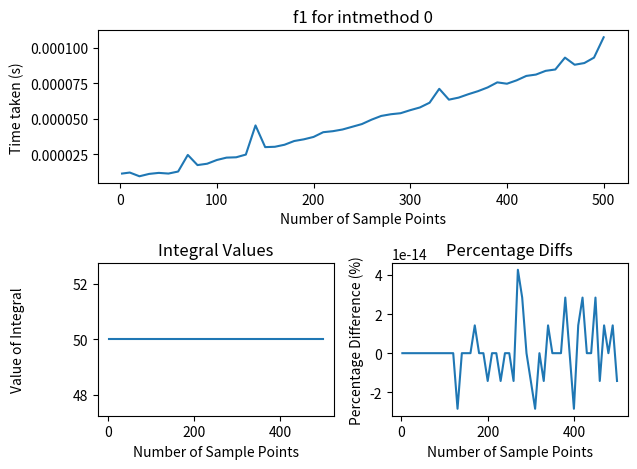
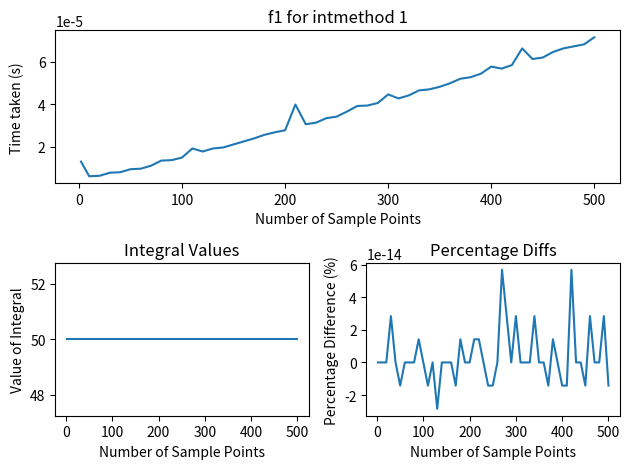
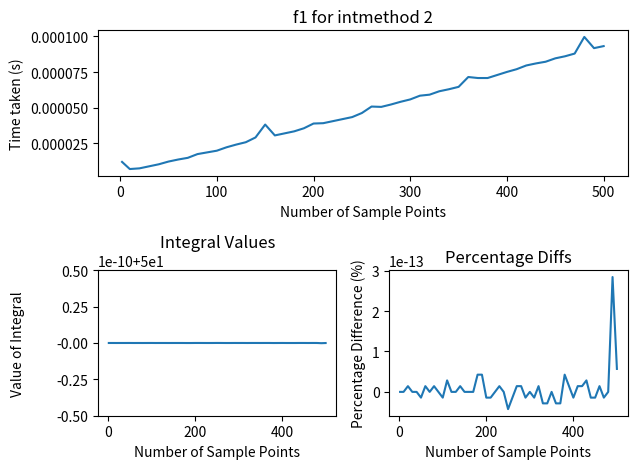
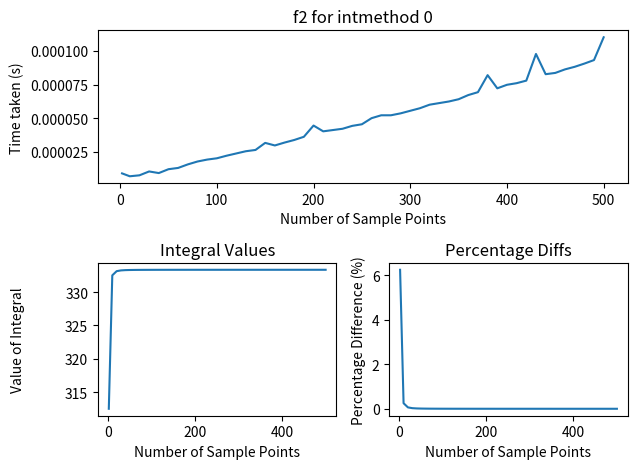
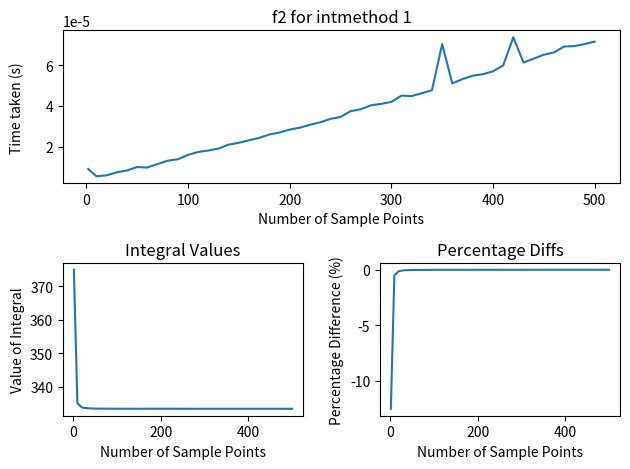
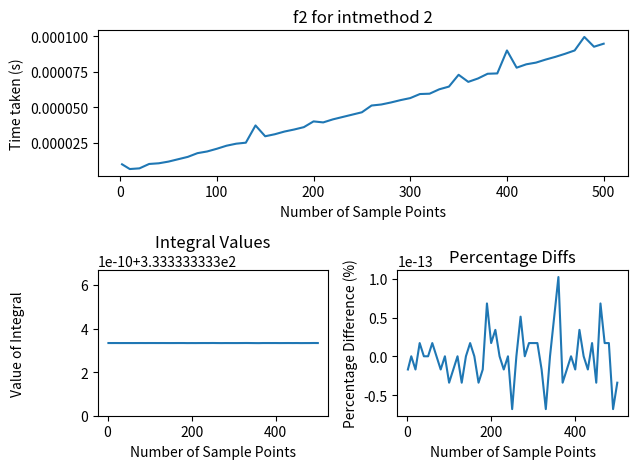
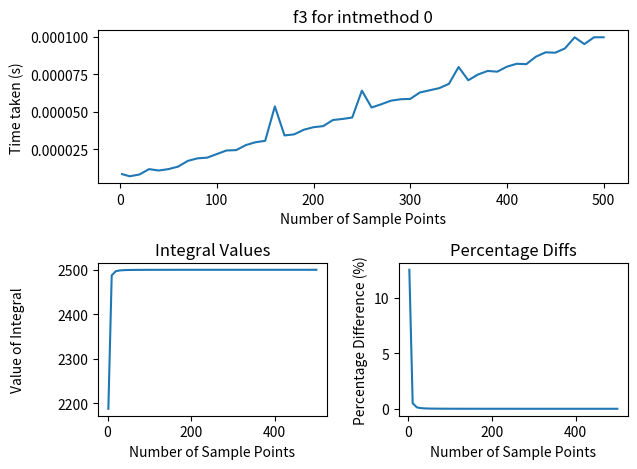
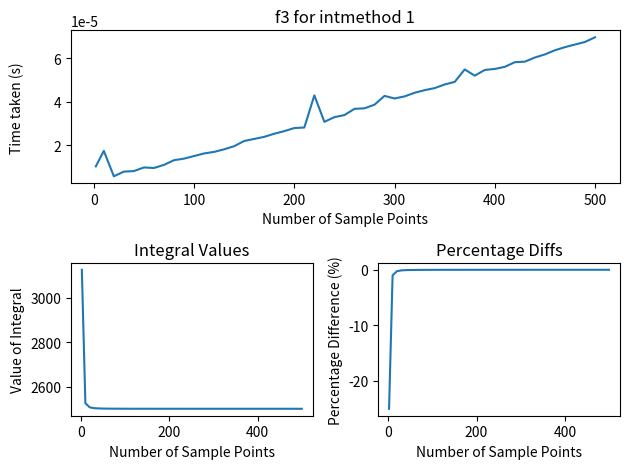
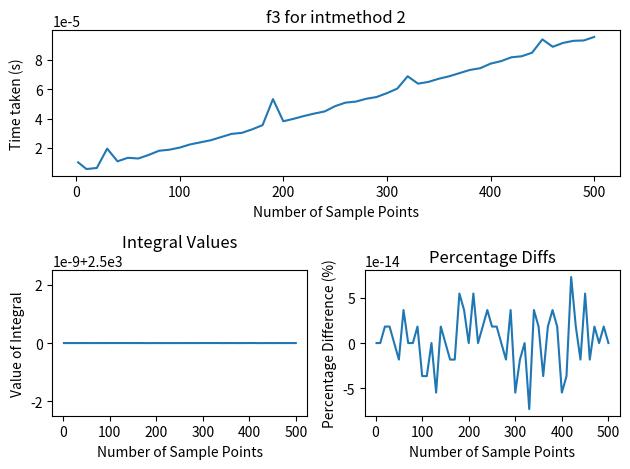
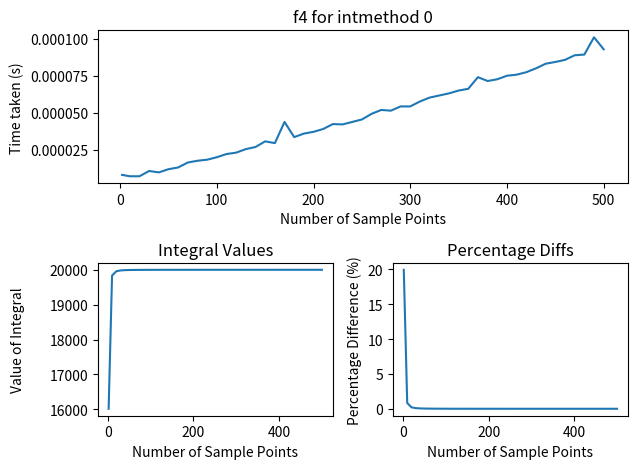
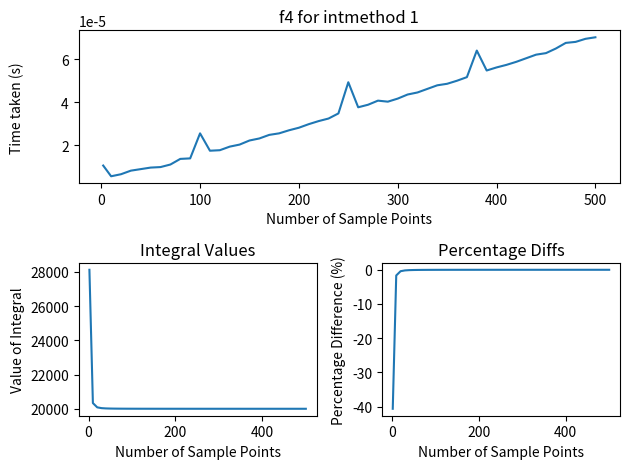
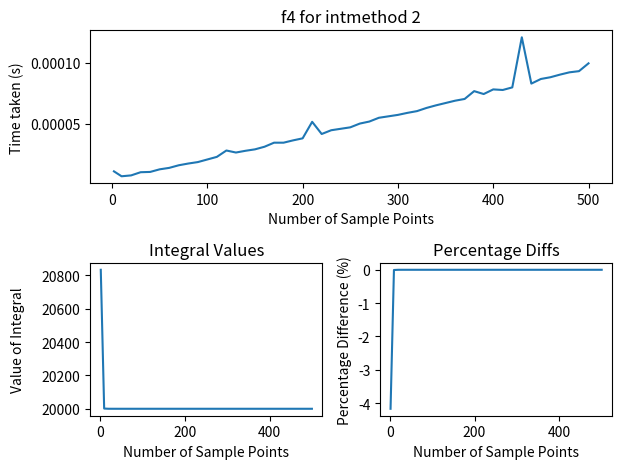
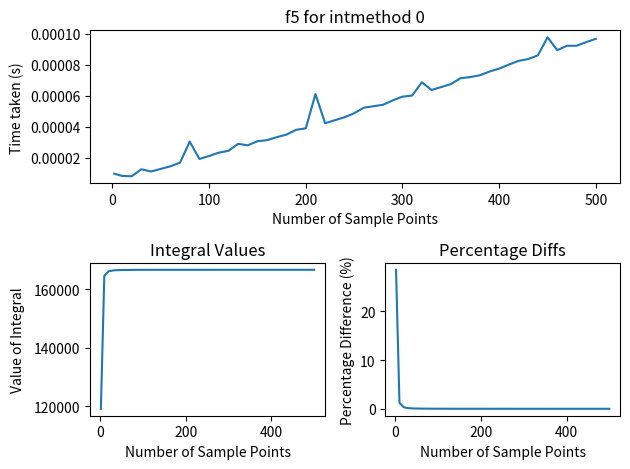
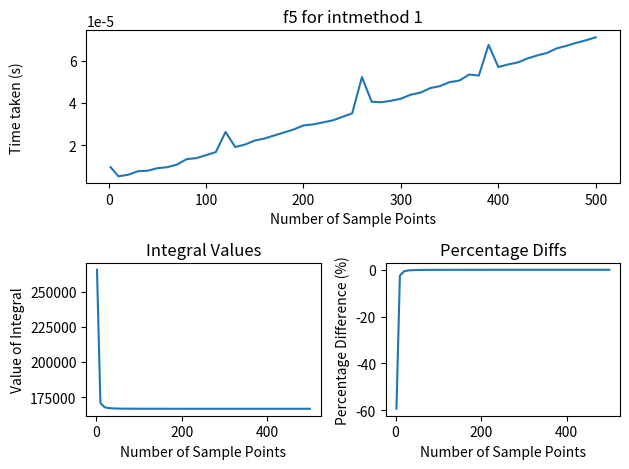
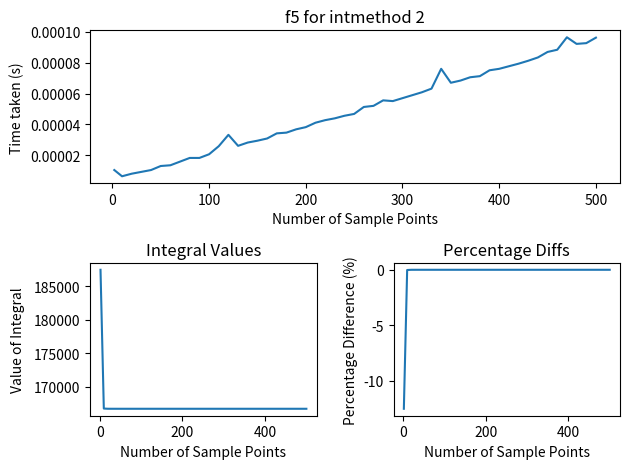

Generate these figures, in order, with matplotlib:


## check what the uncertainty is as a function of sampled points n
# demonstrate convergence, perform timing tests

class Integrator:
    def __init__(self, f):
        self.f = f
    
    def __repr__(self):
        newtuple = tuple([self.f])
        classname = self.__class__.__name__
        return '{}{}'.format(classname, newtuple)

    def midpoint(self, a, b):
        R = b-a
        return R*self.f((b+a)/2)

    def cmidpoint(self, a, b, N):
        f = self.f
        h = (b-a)/N
        x = [a + i*h for i in range(N+1)]
        value =  0
        xin = []
        for i in range(N):
            xa = x[i]
            xb = x[i+1]
            value += (xb - xa) * f((xb+xa)/2)
            xin.append((xb+xa)/2)
        
        #return value
        return value

    def trapz(self, a, b):
        f = self.f
        R = (b-a)/2
        return R*(f(a) + f(b))

    def ctrapz(self, a, b, N):
        f = self.f
        h = (b-a)/N
        x = [a + i*h for i in range(N+1)]
        value = 0
        value += h*f(x[0])/2

        for i in range(1, N):
            #print(i)
            value += f(x[i]) * h
        value += h*f(x[N])/2
        return value

    def simpsons(self, a, b):
        f = self.f
        R = (b-a)/6
        return R * (f(a) + f(b) + 4*f((a+b)/2))
    
    def csimpsons(self, a, b, N):
        f = self.f
        h = (b-a)/N
        R = h/3
        x = [a + i*h for i in range(N+1)]
        thelist = []
        for i in range(N):
            if i % 2 == 0:
                thelist.append(2)
            else:
                thelist.append(4)
        thelist[0] = 1
        thelist.append(1)
        #print(thelist)
        value = 0 
        for i in range(N+1):
            value += R * thelist[i] * f(x[i])
        return value

    def retanalysis(self, a, b, Nmax, Ndiffs, intmethod):
        import time
        
        nPoints = [2]
        start_time = time.time()
        intvalue = [self.NCInt(a, b, nPoints[0], intmethod)]
        time_taken = [time.time()-start_time]

        for i in range(int(Nmax/Ndiffs)):
            npoint = (i+1)*Ndiffs
            
            start_time = time.time()
            tintvalue = self.NCInt(a, b, npoint, intmethod)
            timepast = time.time() - start_time

            nPoints.append(npoint)
            intvalue.append(tintvalue)
            time_taken.append(timepast)

        return [nPoints, intvalue, time_taken]

    def plotme(self, a, b, intmethod, Nmax = 500, Ndiffs = 10, realvalue = None):
        
        import matplotlib.pyplot as plt 
        
        RetAn = self.retanalysis(a, b, Nmax, Ndiffs, intmethod)

        plt.figure(0)
        plt.title('Value of Integral as a function of sample points')
        #plt.xlim(0, xlim)
        #plt.ylim(0, 100)
        #plt.hlines(10, 0, self.z[len(self.z)-1])
        plt.plot(RetAn[0], RetAn[1])
        
        #plt.xlabel('Redshift (z)')
        #plt.ylabel('Percentage Difference ')
        plt.show()

        if realvalue != None:
            plt.figure(1)
            plt.title('Percentage Difference from Actual Value')
            RVlst = [(realvalue - i)*100 / realvalue for i in RetAn[1]]
            plt.plot(RetAn[0], RVlst)
            plt.show()
            
        plt.figure(2)
        plt.title('Timing Test')
        plt.plot(RetAn[0], RetAn[2])
        plt.show()
        #return nPoints

    def plotmeval(self, a, b, intmethod, Nmax = 500, Ndiffs = 10, realvalue = None):
        import matplotlib.pyplot as plt
        import numpy as np
        import matplotlib.gridspec as gridspec

        RetAn = self.retanalysis(a, b, Nmax, Ndiffs, intmethod)

        fig = plt.figure(tight_layout=True)
        #fig.suptitle('sup bruh ')
        gs = gridspec.GridSpec(2, 2)

        ax = fig.add_subplot(gs[0, :])
        ax.plot(RetAn[0], RetAn[2])
        ax.set_title('%s for intmethod %s' % (self.f.__name__, intmethod))
        ax.set_ylabel('Time taken (s)')
        ax.set_xlabel('Number of Sample Points')

        if realvalue != None:

            ax = fig.add_subplot(gs[1,1])
            
            RVlst = [(realvalue - i)*100 / realvalue for i in RetAn[1]]
            ax.plot(RetAn[0], RVlst)
            ax.set_title('Percentage Diffs')
            ax.set_ylabel('Percentage Difference (%)')
            ax.set_xlabel('Number of Sample Points')

            ax = fig.add_subplot(gs[1,0])
        else: 
            ax = fig.add_subplot(gs[1,:])
        
        ax.plot(RetAn[0], RetAn[1])
        ax.set_title('Integral Values')
        ax.set_ylabel('Value of Integral')
        ax.set_xlabel('Number of Sample Points')

        fig.align_labels()  # same as fig.align_xlabels(); fig.align_ylabels()

        plt.show()

    def NCInt(self, a, b, N, kind):
        #does it well for simpsons and trapz
        #works for cmidpoint, more testing is required
        #THis is newton-cotes integration, basically its all of the 
        #three basic integrations all in one method (!!!)
        value = 0
        h = (b-a) / N
        wlist = self.w(N, kind, h)
        x = [a + i*h for i in range(N+1)]

        if kind == 0: #deals with the cmidpoint rule
            xnew = []
            for i in range(N):
                xa = x[i]
                xb = x[i+1]
                xnew.append((xb+xa)/2)
            x = xnew
            N -= 1
        #wlist = self.w(N, kind, h)
        for i in range(N+1):
            #print(i)
            #xi = self.xmin + i*h
            #print('coord', xi)
            value += wlist[i] * self.f(x[i])
            #print(value)
        #return value
        return value

    def w(self, N, kind, h=1):
        
        if kind == 0:
            wlist = [h for i in range(N)]

        elif kind == 1:
            wlist = [h for i in range(N)]
            wlist[0] = h/2
            wlist.append(h/2)

        elif kind == 2:
            wlist = []
            for i in range(N):
                if i % 2 == 0:
                    wlist.append(2 * h / 3)
                else:
                    wlist.append(4 * h / 3)
            wlist[0] = 1 * h/3
            wlist.append(1 * h/3)

        return wlist

    def AdaptInt(self, a, b, tau, intmeth, Q0 = 1000):
        
        N = 1
        if intmeth == 2:
            N = 2

        val = self.NCInt(a, b, N, intmeth) #this needs to be fixed because it needs to take range
        err = abs(val - Q0)
        if err >= tau:
            m = (a+b)/2
            val = self.AdaptInt(a, m, tau, intmeth, Q0)
            val += self.AdaptInt(m, b, tau, intmeth, Q0)
        return val
    



        #recursion bois
        
    




def f1(x):
    return x**1

def f2(x):
    return x**2

def f3(x):
    return x**3 

def f4(x):
    return x**4

def f5(x):
    return x**5



def functiontester(xmin, xmax, VAL):
    flist = [f1, f2, f3, f4, f5]
    for func in flist:
        intme = Integrator(func)
        for i in range(3):
            ind = flist.index(func)
            Rval = VAL[ind]
            intme.plotmeval(xmin, xmax, i, realvalue = Rval )

if __name__ == '__main__':

    a = 0 
    b = 10
    VAL = [50, 1000/3, 2500, 20000, 500000/3]

    functiontester(a, b, VAL)

    
    
    intme = Integrator(f3)
    ltest1 = intme.w(10, 1)
    ltest2 = intme.w(10, 2)

    #for i in range(3):
        #intme.plotmeval(i, realvalue = 20000, Nmax = 25000, Ndiffs = 100)
    #    intme.plotmeval(i, realvalue = 20000)
    #intme.plotme(Nmax = 500, realvalue = 1000/3)
    
